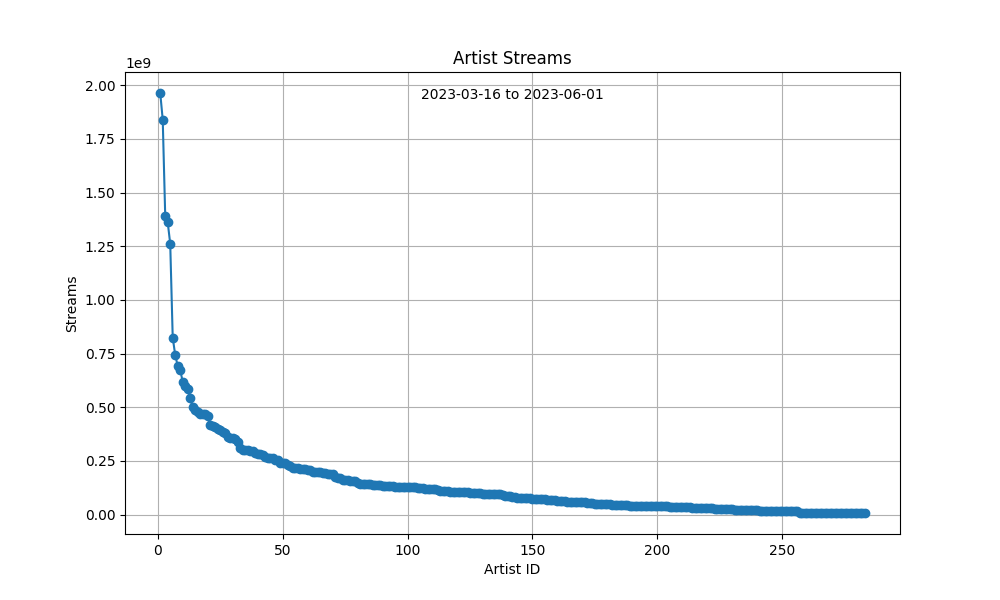

The data file committed next to this chart (first rows):
ID, Artist, Streams
1, Peso Pluma, 1964194834
2, The Weeknd, 1840324482
3, Bad Bunny, 1391099829
4, Taylor Swift, 1361349171
5, Feid, 1262048533
6, KAROL G, 824455470
7, Grupo Frontera, 743496792
8, Shakira, 692830608
9, Miley Cyrus, 675116263
10, Natanael Cano, 617814034
11, SZA, 598741519
12, Metro Boomin, 585832518
13, Eminem, 541259140
14, 21 Savage, 499374597
15, Arctic Monkeys, 487181143
16, Bizarrap, 476908241
17, Eslabon Armado, 470196681
18, Harry Styles, 469875407
19, Junior H, 467327368
20, Ed Sheeran, 457508763
21, Jimin, 415883355
22, Yng Lvcas, 413169544
23, Drake, 406364586
24, Fuerza Regida, 401126836
25, Imagine Dragons, 392953738
26, Quevedo, 382891914
27, Ice Spice, 378313105
28, Ariana Grande, 359949123
29, Manuel Turizo, 354883309
30, ROSALÍA, 354697664
31, FIFTY FIFTY, 354442659
32, d4vd, 340174291
33, Coldplay, 308081134
34, David Guetta, 301409517
35, PinkPantheress, 300837513
36, Stephen Sanchez, 300438409
37, NewJeans, 296179056
38, Rauw Alejandro, 296074419
39, OneRepublic, 285182410
40, Morgan Wallen, 280445392
41, Rema, 280256996
42, Kali Uchis, 279557895
43, Justin Bieber, 266948416
44, Yandel, 265663548
45, Selena Gomez, 265155425
46, Chris Brown, 261982473
47, Lana Del Rey, 255802169
48, Gabito Ballesteros, 253256642
49, Coi Leray, 241867578
50, Calvin Harris, 240187032
51, Future, 238471173
52, JVKE, 232750798
53, Lil Uzi Vert, 225018388
54, Bebe Rexha, 219098257
55, Adele, 218606241
56, Young Miko, 216729355
57, Post Malone, 214169093
58, Sam Smith, 211125776
59, Kim Petras, 211125776
60, Ozuna, 207612934
... 223 more rows
